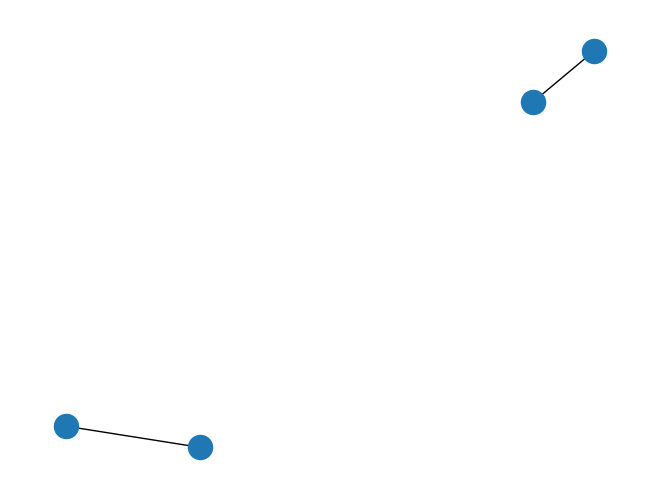

The script that saved this image:
import matplotlib.pyplot as plt
import networkx as nx


G = nx.Graph()
G.add_nodes_from([0, 1, 2, 3])

G.add_edges_from([(0, 1)])
G.add_edges_from([(1, 0)])
G.add_edges_from([(2, 3)])
G.add_edges_from([(3, 2)])

nx.draw(G)
plt.show()
